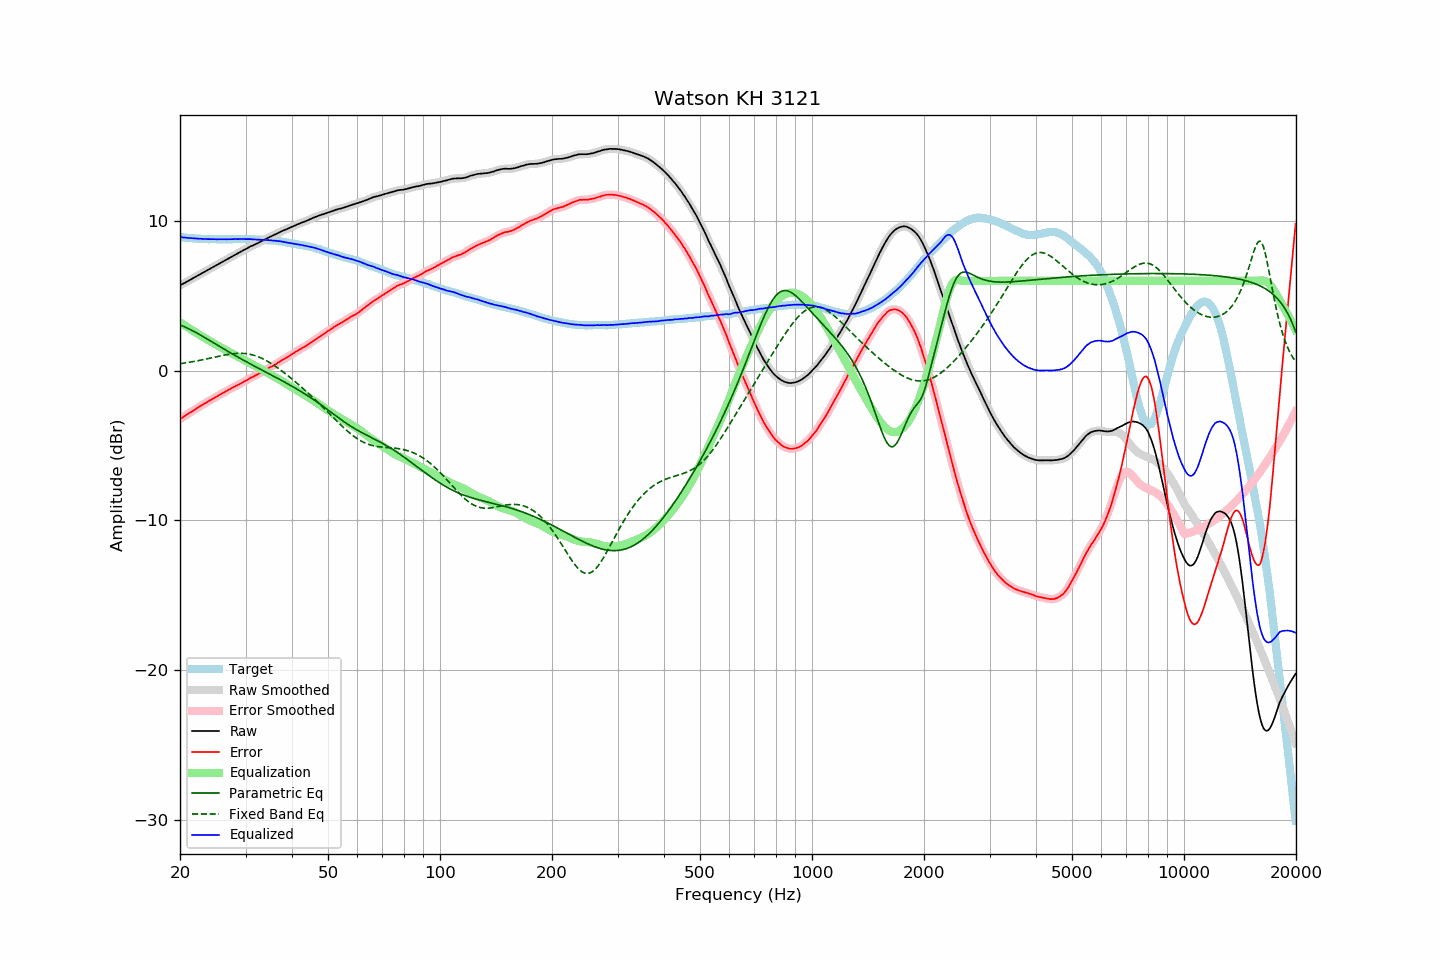

The data file committed next to this chart (first rows):
frequency, raw, error, smoothed, error_smoothed, equalization, parametric_eq, fixed_band_eq, equalized_raw, equalized_smoothed, target
20.00, 5.70, -3.23, 5.70, -3.23, 3.23, 3.06, 0.47, 8.93, 8.93, 8.93
20.20, 5.76, -3.16, 5.76, -3.16, 3.16, 3.02, 0.48, 8.92, 8.92, 8.92
20.40, 5.81, -3.10, 5.81, -3.09, 3.09, 2.97, 0.50, 8.90, 8.90, 8.91
20.61, 5.87, -3.03, 5.87, -3.02, 3.02, 2.93, 0.52, 8.89, 8.89, 8.90
20.81, 5.93, -2.95, 5.93, -2.95, 2.95, 2.88, 0.53, 8.88, 8.88, 8.88
21.02, 5.99, -2.88, 5.99, -2.88, 2.88, 2.83, 0.55, 8.87, 8.87, 8.87
21.23, 6.05, -2.81, 6.05, -2.81, 2.81, 2.77, 0.57, 8.86, 8.86, 8.86
21.44, 6.11, -2.75, 6.11, -2.75, 2.74, 2.72, 0.59, 8.86, 8.86, 8.87
21.66, 6.17, -2.68, 6.17, -2.68, 2.67, 2.66, 0.61, 8.85, 8.85, 8.85
21.87, 6.23, -2.61, 6.23, -2.61, 2.61, 2.61, 0.63, 8.84, 8.84, 8.84
22.09, 6.29, -2.53, 6.29, -2.54, 2.54, 2.55, 0.65, 8.83, 8.83, 8.82
22.31, 6.35, -2.47, 6.35, -2.47, 2.47, 2.49, 0.67, 8.82, 8.82, 8.82
22.54, 6.41, -2.40, 6.41, -2.40, 2.41, 2.43, 0.69, 8.82, 8.82, 8.81
22.76, 6.47, -2.34, 6.47, -2.34, 2.34, 2.37, 0.71, 8.81, 8.81, 8.81
22.99, 6.53, -2.27, 6.53, -2.27, 2.27, 2.30, 0.73, 8.80, 8.80, 8.80
23.22, 6.59, -2.20, 6.59, -2.21, 2.21, 2.24, 0.75, 8.80, 8.80, 8.79
23.45, 6.65, -2.15, 6.65, -2.14, 2.14, 2.18, 0.78, 8.80, 8.79, 8.80
23.69, 6.71, -2.08, 6.71, -2.08, 2.08, 2.11, 0.80, 8.79, 8.79, 8.79
23.92, 6.77, -2.01, 6.77, -2.02, 2.02, 2.05, 0.83, 8.79, 8.79, 8.78
24.16, 6.83, -1.96, 6.83, -1.95, 1.96, 1.99, 0.85, 8.79, 8.79, 8.79
24.40, 6.89, -1.90, 6.89, -1.90, 1.89, 1.92, 0.87, 8.79, 8.79, 8.79
24.65, 6.95, -1.84, 6.95, -1.84, 1.83, 1.86, 0.90, 8.78, 8.78, 8.79
24.89, 7.01, -1.78, 7.01, -1.78, 1.77, 1.79, 0.92, 8.78, 8.78, 8.79
25.14, 7.06, -1.71, 7.07, -1.71, 1.71, 1.73, 0.94, 8.77, 8.78, 8.78
25.39, 7.13, -1.64, 7.13, -1.65, 1.65, 1.66, 0.97, 8.78, 8.78, 8.78
25.65, 7.19, -1.58, 7.19, -1.58, 1.59, 1.60, 0.99, 8.78, 8.78, 8.78
25.91, 7.25, -1.52, 7.25, -1.53, 1.53, 1.54, 1.01, 8.78, 8.78, 8.77
26.16, 7.31, -1.47, 7.31, -1.47, 1.47, 1.47, 1.03, 8.78, 8.78, 8.78
26.43, 7.37, -1.41, 7.37, -1.41, 1.41, 1.41, 1.05, 8.78, 8.78, 8.78
26.69, 7.43, -1.35, 7.43, -1.35, 1.35, 1.34, 1.07, 8.78, 8.78, 8.78
26.96, 7.49, -1.29, 7.49, -1.29, 1.29, 1.28, 1.09, 8.78, 8.78, 8.78
27.23, 7.55, -1.23, 7.55, -1.23, 1.23, 1.22, 1.11, 8.78, 8.78, 8.78
27.50, 7.61, -1.17, 7.61, -1.17, 1.17, 1.16, 1.12, 8.78, 8.78, 8.78
27.77, 7.67, -1.11, 7.67, -1.11, 1.12, 1.10, 1.14, 8.79, 8.79, 8.79
28.05, 7.73, -1.05, 7.73, -1.06, 1.06, 1.03, 1.15, 8.79, 8.79, 8.79
28.33, 7.79, -1.00, 7.79, -1.00, 1.00, 0.97, 1.16, 8.80, 8.79, 8.79
28.62, 7.84, -0.95, 7.84, -0.95, 0.95, 0.91, 1.16, 8.79, 8.79, 8.79
28.90, 7.90, -0.90, 7.90, -0.90, 0.89, 0.85, 1.16, 8.79, 8.79, 8.80
29.19, 7.96, -0.84, 7.96, -0.84, 0.84, 0.79, 1.16, 8.80, 8.80, 8.80
29.48, 8.02, -0.78, 8.02, -0.78, 0.78, 0.73, 1.16, 8.80, 8.80, 8.80
29.78, 8.08, -0.72, 8.08, -0.72, 0.72, 0.67, 1.15, 8.80, 8.80, 8.80
30.08, 8.13, -0.67, 8.13, -0.66, 0.66, 0.62, 1.14, 8.79, 8.79, 8.80
30.38, 8.19, -0.59, 8.19, -0.59, 0.60, 0.56, 1.13, 8.79, 8.79, 8.78
30.68, 8.25, -0.53, 8.25, -0.53, 0.54, 0.50, 1.11, 8.79, 8.79, 8.78
30.99, 8.31, -0.47, 8.30, -0.48, 0.48, 0.44, 1.09, 8.79, 8.79, 8.78
31.30, 8.35, -0.43, 8.35, -0.42, 0.42, 0.38, 1.06, 8.77, 8.78, 8.78
31.61, 8.40, -0.38, 8.40, -0.37, 0.37, 0.33, 1.03, 8.77, 8.77, 8.78
31.93, 8.45, -0.30, 8.45, -0.31, 0.31, 0.27, 1.00, 8.76, 8.76, 8.76
32.24, 8.50, -0.26, 8.50, -0.25, 0.25, 0.21, 0.96, 8.75, 8.76, 8.76
32.57, 8.56, -0.19, 8.56, -0.19, 0.19, 0.16, 0.92, 8.75, 8.75, 8.75
32.89, 8.61, -0.14, 8.61, -0.14, 0.13, 0.10, 0.87, 8.75, 8.75, 8.75
33.22, 8.67, -0.07, 8.67, -0.08, 0.07, 0.04, 0.82, 8.75, 8.74, 8.75
33.55, 8.72, -0.02, 8.72, -0.02, 0.01, -0.01, 0.77, 8.73, 8.74, 8.74
33.89, 8.78, 0.05, 8.78, 0.05, -0.05, -0.07, 0.72, 8.73, 8.73, 8.73
34.23, 8.83, 0.11, 8.83, 0.11, -0.11, -0.13, 0.66, 8.72, 8.73, 8.72
34.57, 8.89, 0.18, 8.89, 0.17, -0.17, -0.18, 0.60, 8.73, 8.72, 8.72
34.92, 8.94, 0.24, 8.94, 0.23, -0.23, -0.24, 0.53, 8.72, 8.72, 8.70
35.27, 8.99, 0.27, 8.99, 0.28, -0.29, -0.30, 0.46, 8.70, 8.71, 8.72
35.62, 9.04, 0.34, 9.04, 0.34, -0.35, -0.35, 0.39, 8.69, 8.69, 8.70
35.97, 9.09, 0.40, 9.09, 0.40, -0.41, -0.41, 0.32, 8.68, 8.68, 8.69
... 635 more rows
